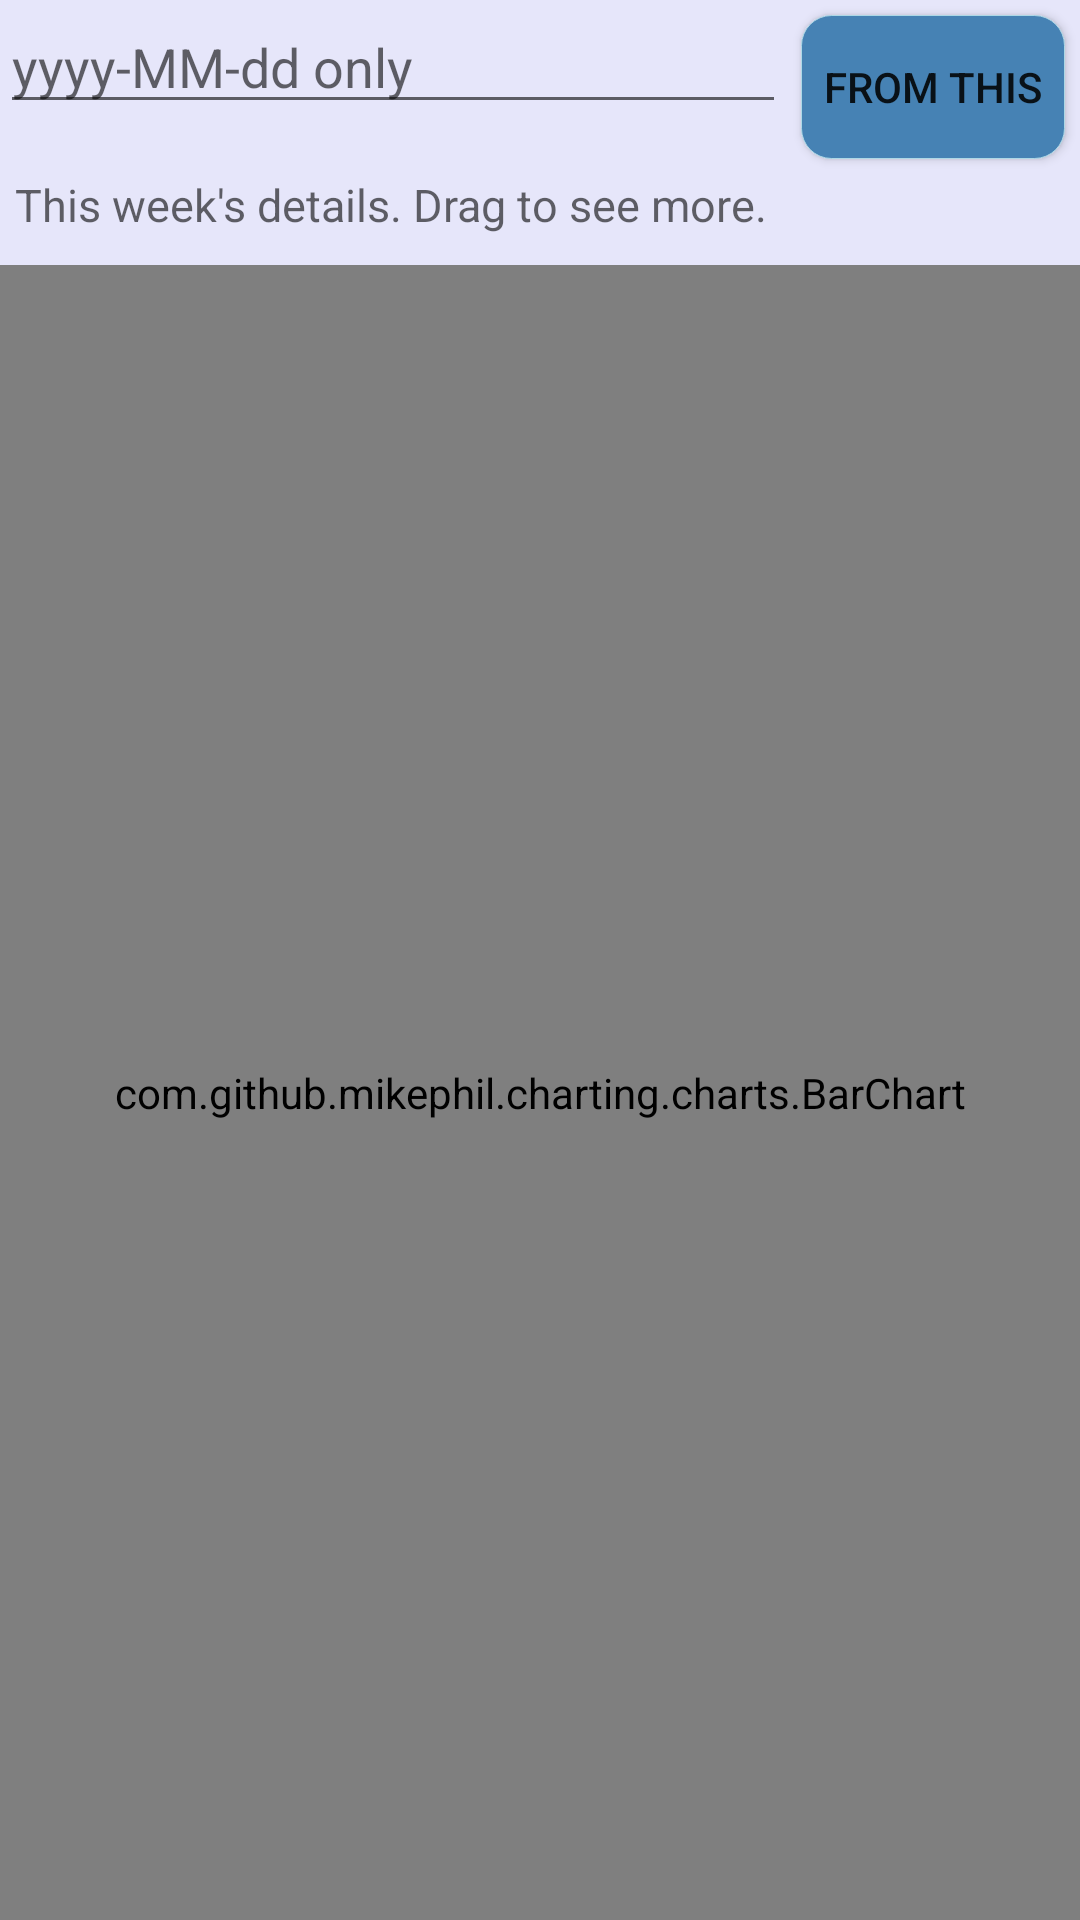

This screen was rendered from an Android layout file. Write that file and the resources it references.
<!-- AndroidManifest.xml: application theme AppTheme -->
<!-- res/layout/fragment_weekly.xml -->
<?xml version="1.0" encoding="utf-8"?>
<LinearLayout
    xmlns:android="http://schemas.android.com/apk/res/android"
    android:layout_width="match_parent"
    android:layout_height="match_parent"
    android:background="#E6E6FA"
    android:orientation="vertical">

    <LinearLayout
        android:layout_width="match_parent"
        android:layout_height="wrap_content"
        android:orientation="horizontal"
        >
        <EditText
            android:layout_width="0dp"
            android:layout_weight="1"
            android:layout_height="wrap_content"

            android:hint="@string/searchHint"
            android:id="@+id/startText"/>
        <Button
            android:layout_width="wrap_content"
            android:layout_height="wrap_content"
            android:layout_margin="5dip"
            android:background="@drawable/distinctive_button"
            android:gravity="center"
            android:text="@string/startDay"
            android:id="@+id/startButton"
            />
    </LinearLayout>

    <LinearLayout
        android:layout_width="match_parent"
        android:layout_height="match_parent"
        android:orientation="vertical"
        >
        <TextView
            android:layout_width="match_parent"
            android:layout_height="wrap_content"
            android:hint="@string/hintBarChart"
            android:textSize="15sp"
            android:textColor="#FF000000"
            android:layout_marginStart="5sp"
            android:id="@+id/show"
            android:layout_marginBottom="10dp"
            />
        <com.github.mikephil.charting.charts.BarChart
            android:layout_width="match_parent"
            android:layout_height="0dp"
            android:layout_weight="1"
            android:id="@+id/BarChart"
            >

        </com.github.mikephil.charting.charts.BarChart>

    </LinearLayout>

</LinearLayout>
<!-- resources referenced by this layout -->
<resources>
  <!-- drawable distinctive_button (drawable) -->
  <?xml version="1.0" encoding="utf-8"?>
  <selector xmlns:android="http://schemas.android.com/apk/res/android">
  
      <item>
          <shape android:shape="rectangle">
              <stroke android:width="1px" android:color="#ADD8E6" />
              <corners android:radius="10dp" />
              <solid android:color="#4682B4" />
          </shape>
      </item>
  </selector>
  <string name="hintBarChart">This week\'s details. Drag to see more.</string>
  <string name="searchHint">yyyy-MM-dd only</string>
  <string name="startDay">from this</string>
  <style name="AppTheme" parent="Theme.AppCompat.Light.DarkActionBar">
          
          <item name="colorPrimary">#6495ed</item>
          <item name="colorPrimaryDark">#4169E1</item>
          <item name="colorAccent">@color/colorAccent</item>
      </style>
  <color name="colorAccent">#D81B60</color>
</resources>
